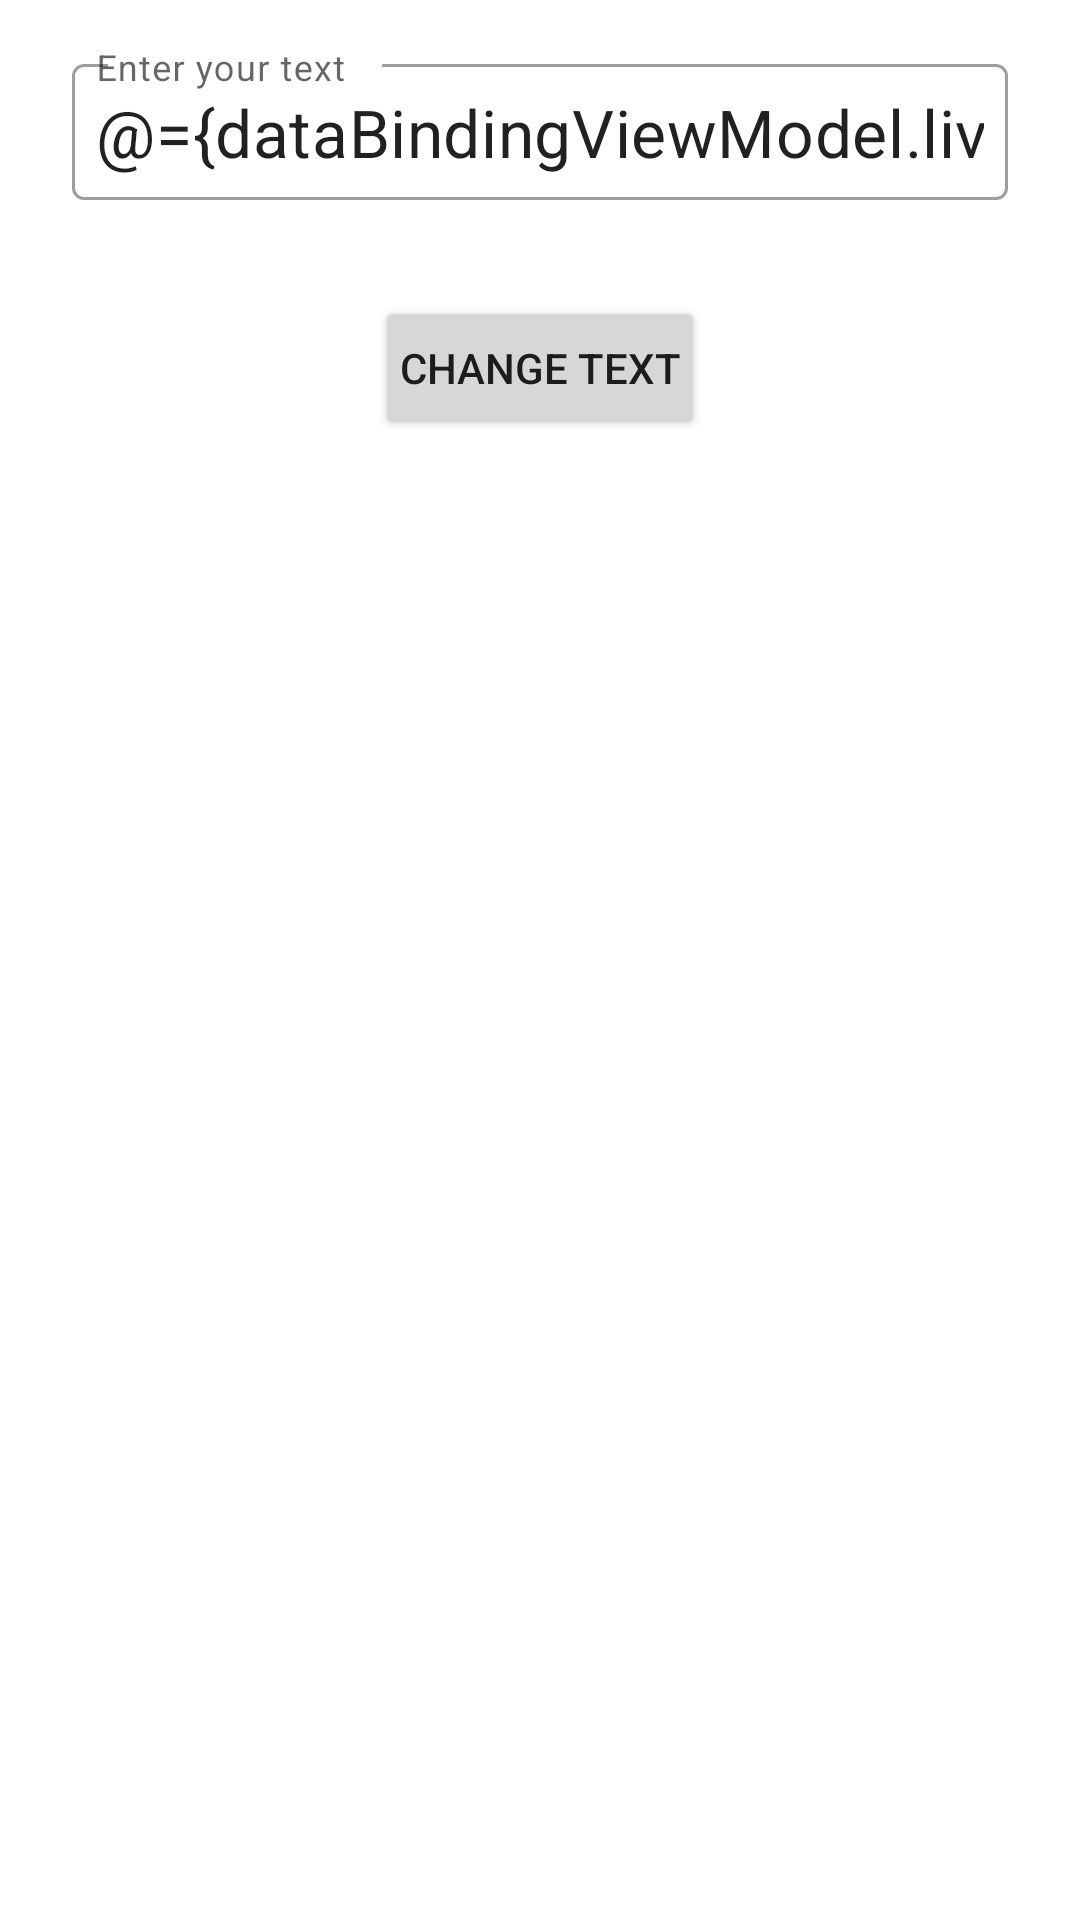

Android layout source for this screen:
<!-- AndroidManifest.xml: application theme Theme.12August -->
<!-- res/layout/activity_data_binding1.xml -->
<?xml version="1.0" encoding="utf-8"?>
<layout xmlns:android="http://schemas.android.com/apk/res/android"
    xmlns:app="http://schemas.android.com/apk/res-auto"
    xmlns:tools="http://schemas.android.com/tools">

    <data>
        <variable
            name="dataBindingViewModel"
            type="com.example.a12august.DataBindingViewModel" />

    </data>

    <LinearLayout
        android:layout_width="match_parent"
        android:layout_height="match_parent"
        android:orientation="vertical"
        tools:context=".DataBinding1">

        <com.google.android.material.textfield.TextInputLayout
            android:layout_width="match_parent"
            android:layout_height="wrap_content"
            android:layout_margin="@dimen/_8dp"
            android:padding="@dimen/_8dp"
            android:drawableStart="@drawable/ic_add"
            style="@style/Widget.MaterialComponents.TextInputLayout.OutlinedBox"
            >

            <com.google.android.material.textfield.TextInputEditText
                android:layout_width="match_parent"
                android:layout_height="wrap_content"
                android:inputType="text"
                android:text="@={dataBindingViewModel.liveData}"
                android:id="@+id/edittext_databinding"
                android:textSize="@dimen/textcounter_size"
                android:padding="@dimen/_8dp"
                android:layout_margin="@dimen/_8dp"
                android:hint="@string/data_binding_hint"/>


        </com.google.android.material.textfield.TextInputLayout>

        <Button
            android:layout_width="wrap_content"
            android:layout_height="wrap_content"
            android:layout_gravity="center"
            android:layout_margin="@dimen/_8dp"
            android:padding="@dimen/_8dp"
            android:onClick="@{()->dataBindingViewModel.changeText()}"
            android:text="@string/button_changetext"/>
        <TextView
            android:id="@+id/text_data2"
            android:layout_gravity="center"
            android:layout_margin="@dimen/_8dp"
            android:padding="@dimen/_8dp"
            android:textSize="@dimen/textcounter_size"
            android:layout_width="wrap_content"
            android:layout_height="wrap_content"
            android:text="@{dataBindingViewModel.liveData}"
            app:layout_constraintEnd_toEndOf="parent"
            app:layout_constraintStart_toStartOf="parent"
            app:layout_constraintTop_toBottomOf="@+id/text_data1" />
    </LinearLayout>
</layout>
<!-- resources referenced by this layout -->
<resources>
  <dimen name="_8dp">8dp</dimen>
  <dimen name="textcounter_size">22sp</dimen>
  <string name="button_changetext">Change Text</string>
  <string name="data_binding_hint">Enter your text</string>
  <style name="Theme.12August" parent="Theme.MaterialComponents.DayNight.DarkActionBar">
          
          <item name="colorPrimary">@color/purple_500</item>
          <item name="colorPrimaryVariant">@color/purple_700</item>
          <item name="colorOnPrimary">@color/white</item>
          
          <item name="colorSecondary">@color/teal_200</item>
          <item name="colorSecondaryVariant">@color/teal_700</item>
          <item name="colorOnSecondary">@color/black</item>
          
          <item name="android:statusBarColor" tools:targetApi="l">?attr/colorPrimaryVariant</item>
          
      </style>
  <!-- not gathered from this repository: default colours our renderer supplied (Android Studio template values) -->
  <color name="purple_500">#FF6200EE</color>
  <color name="purple_700">#FF3700B3</color>
  <color name="teal_200">#FF03DAC5</color>
  <color name="teal_700">#FF018786</color>
  <color name="black">#FF000000</color>
  <color name="white">#FFFFFFFF</color>
</resources>
